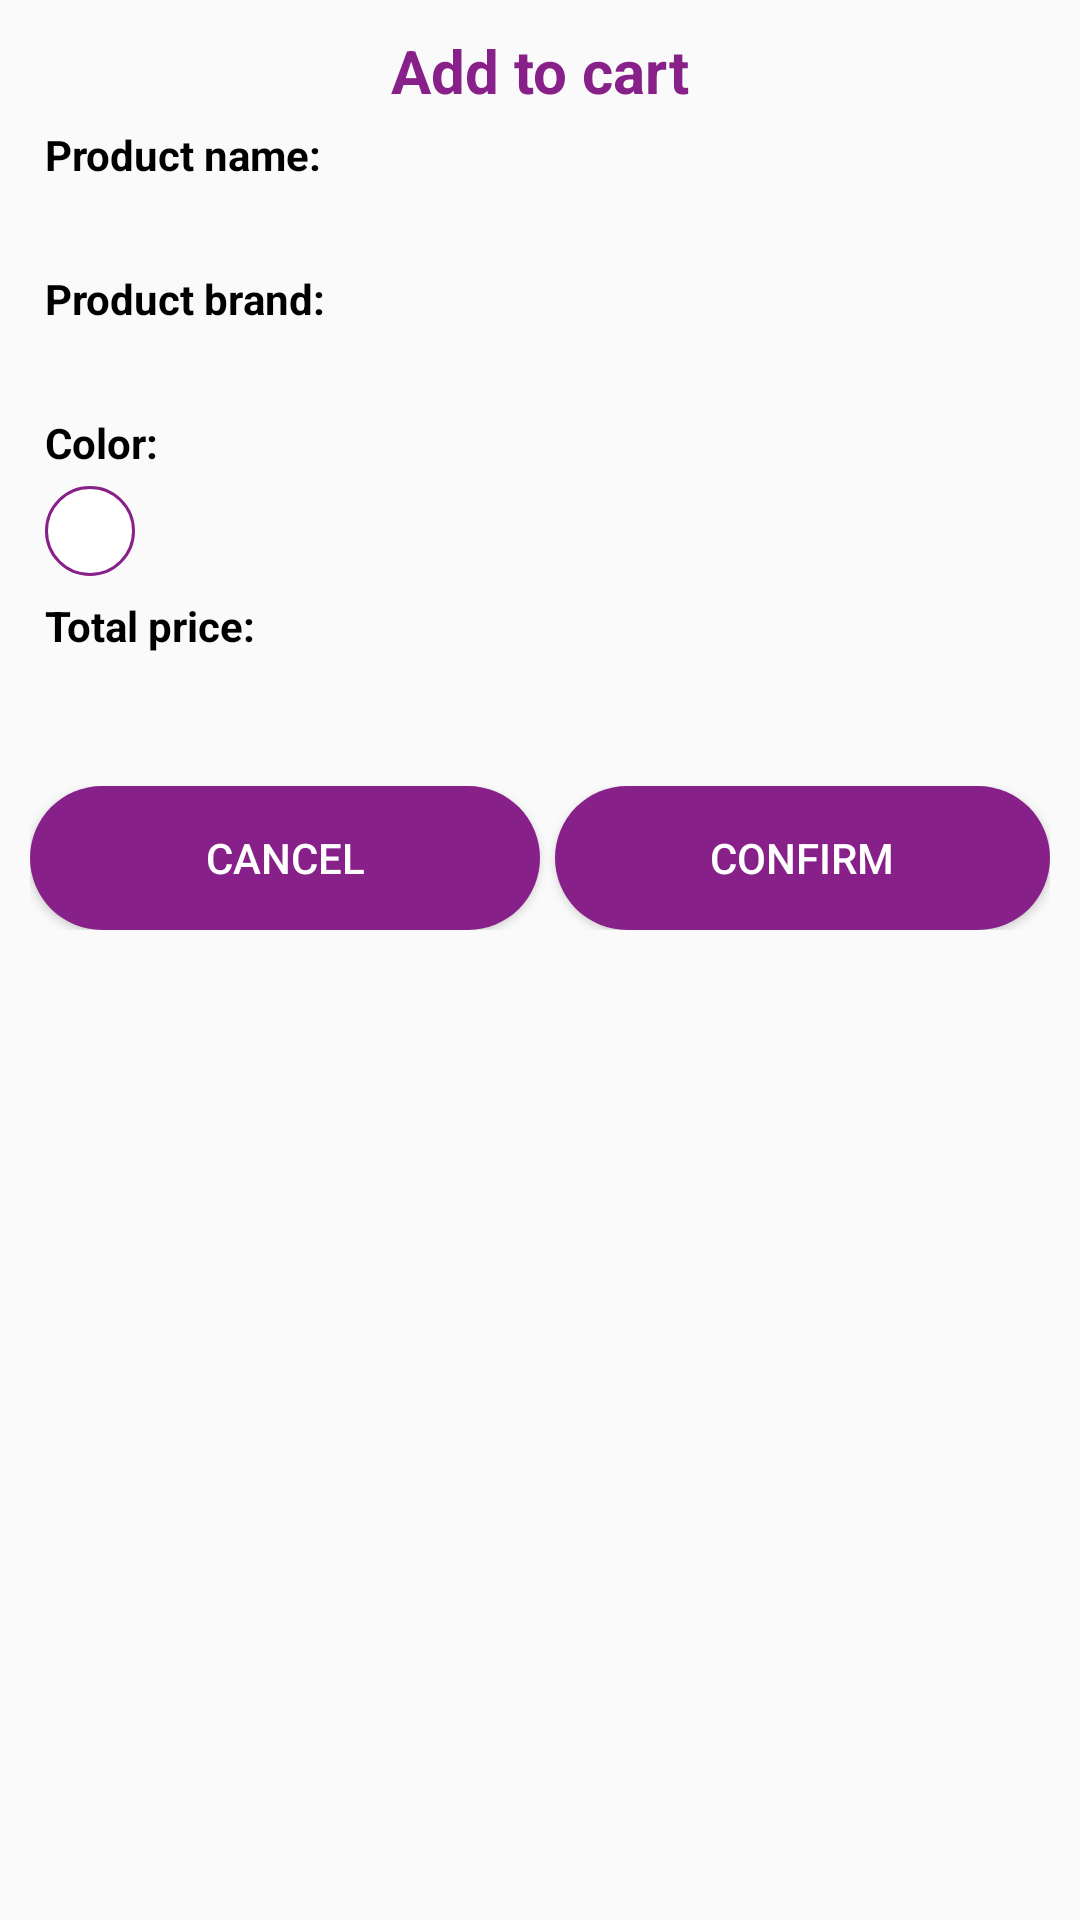

Here is an Android app screen rendered from its layout file. Give the layout XML and the strings, colors and styles it references.
<!-- AndroidManifest.xml: application theme AppTheme -->
<!-- res/layout/dialog_add_to_cart.xml -->
<?xml version="1.0" encoding="utf-8"?>
<LinearLayout xmlns:android="http://schemas.android.com/apk/res/android"
        android:layout_width="match_parent"
        android:layout_height="match_parent"
        android:orientation="vertical"
        android:padding="5dp">

    <TextView
            android:layout_width="wrap_content"
            android:layout_height="wrap_content"
            android:layout_gravity="center"
            android:layout_marginTop="5dp"
            android:text="@string/add_to_cart"
            android:textColor="@color/colorPrimary"
            android:textSize="20sp"
            android:textStyle="bold" />

    <TextView
            android:layout_width="wrap_content"
            android:layout_height="wrap_content"
            android:layout_marginStart="10dp"
            android:layout_marginTop="5dp"
            android:text="@string/product_name"
            android:textColor="@color/colorBlack"
            android:textStyle="bold"
            android:textSize="14sp" />

    <TextView
            android:id="@+id/tv_name"
            android:layout_width="wrap_content"
            android:layout_height="wrap_content"
            android:layout_marginStart="10dp"
            android:layout_marginTop="5dp"
            android:textColor="@color/colorBlack" />

    <TextView
            android:layout_width="wrap_content"
            android:layout_height="wrap_content"
            android:layout_marginStart="10dp"
            android:layout_marginTop="5dp"
            android:text="@string/product_brand"
            android:textColor="@color/colorBlack"
            android:textStyle="bold"
            android:textSize="14sp" />

    <TextView
            android:id="@+id/tv_brand"
            android:layout_width="wrap_content"
            android:layout_height="wrap_content"
            android:layout_marginStart="10dp"
            android:layout_marginTop="5dp"
            android:textColor="@color/colorBlack" />

    <TextView
            android:id="@+id/tv_col"
            android:layout_width="wrap_content"
            android:layout_height="wrap_content"
            android:layout_marginStart="10dp"
            android:layout_marginTop="5dp"
            android:textStyle="bold"
            android:text="@string/color"
            android:textColor="@color/colorBlack" />

    <LinearLayout
            android:id="@+id/color_circle"
            android:layout_width="wrap_content"
            android:layout_height="wrap_content"
            android:layout_marginStart="10dp"
            android:layout_marginTop="5dp"
            android:layout_marginEnd="2dp"
            android:layout_marginBottom="2dp"
            android:background="@drawable/circle_shape"
            android:orientation="vertical"
            android:padding="10dp">

    </LinearLayout>

    <TextView
            android:id="@+id/tv_total_price"
            android:layout_width="wrap_content"
            android:layout_height="wrap_content"
            android:layout_marginStart="10dp"
            android:layout_marginTop="5dp"
            android:text="@string/total_price"
            android:textColor="@color/colorBlack"
            android:textStyle="bold"
            android:textSize="14sp" />

    <TextView
            android:id="@+id/tv_price"
            android:layout_width="wrap_content"
            android:layout_height="wrap_content"
            android:layout_marginStart="10dp"
            android:layout_marginTop="5dp"
            android:textColor="@color/colorBlack" />

    <LinearLayout
            android:layout_width="match_parent"
            android:layout_height="wrap_content"
            android:layout_marginStart="5dp"
            android:layout_marginEnd="5dp"
            android:layout_marginBottom="10dp"
            android:layout_marginTop="20dp">

        <Button
                android:id="@+id/btnCancel"
                android:layout_width="match_parent"
                android:layout_height="wrap_content"
                android:layout_weight="1"
                android:background="@drawable/button_buy_product"
                android:textColor="@color/colorWhite"
                android:text="@string/cancel"/>

        <Button
                android:id="@+id/btnConfirm"
                android:layout_width="match_parent"
                android:layout_height="wrap_content"
                android:layout_weight="1"
                android:layout_marginStart="5dp"
                android:background="@drawable/button_buy_product"
                android:textColor="@color/colorWhite"
                android:text="@string/confirm"/>
    </LinearLayout>


</LinearLayout>
<!-- resources referenced by this layout -->
<resources>
  <color name="colorBlack">#000000</color>
  <color name="colorPrimary">#872089</color>
  <color name="colorWhite">#FFFFFF</color>
  <!-- drawable button_buy_product (drawable) -->
  <?xml version="1.0" encoding="utf-8"?>
  <shape xmlns:android="http://schemas.android.com/apk/res/android"
          android:shape="rectangle">
  
      <stroke android:color="#ffff"/>
  
      <corners android:radius="25dp"/>
  
      <padding android:top="2dp"
              android:bottom="2dp"
              android:right="2dp"
              android:left="2dp"/>
  
      <solid android:color="@color/colorPrimary"/>
  
  </shape>
  <!-- drawable circle_shape (drawable) -->
  <?xml version="1.0" encoding="utf-8"?>
  <selector xmlns:android="http://schemas.android.com/apk/res/android">
      <item>
          <shape android:shape="oval">
              <stroke android:color="@color/colorPrimary" android:width="1dp"/>
              <solid android:color="@color/colorWhite"/>
              <size android:width="30dp" android:height="30dp"/>
          </shape>
      </item>
  </selector>
  <string name="add_to_cart">Add to cart</string>
  <string name="cancel">Cancel</string>
  <string name="color">Color:</string>
  <string name="confirm">Confirm</string>
  <string name="product_brand">Product brand:</string>
  <string name="product_name">Product name:</string>
  <string name="total_price">Total price:</string>
  <style name="AppTheme" parent="Theme.AppCompat.Light.NoActionBar">
          
          <item name="colorPrimary">@color/colorPrimary</item>
          <item name="colorPrimaryDark">@color/colorPrimaryDark</item>
          <item name="colorAccent">@color/colorAccent</item>
          <item name="android:colorForeground">@android:color/white</item>
      </style>
  <color name="colorPrimaryDark">#86208E</color>
  <color name="colorAccent">#D81B60</color>
</resources>
